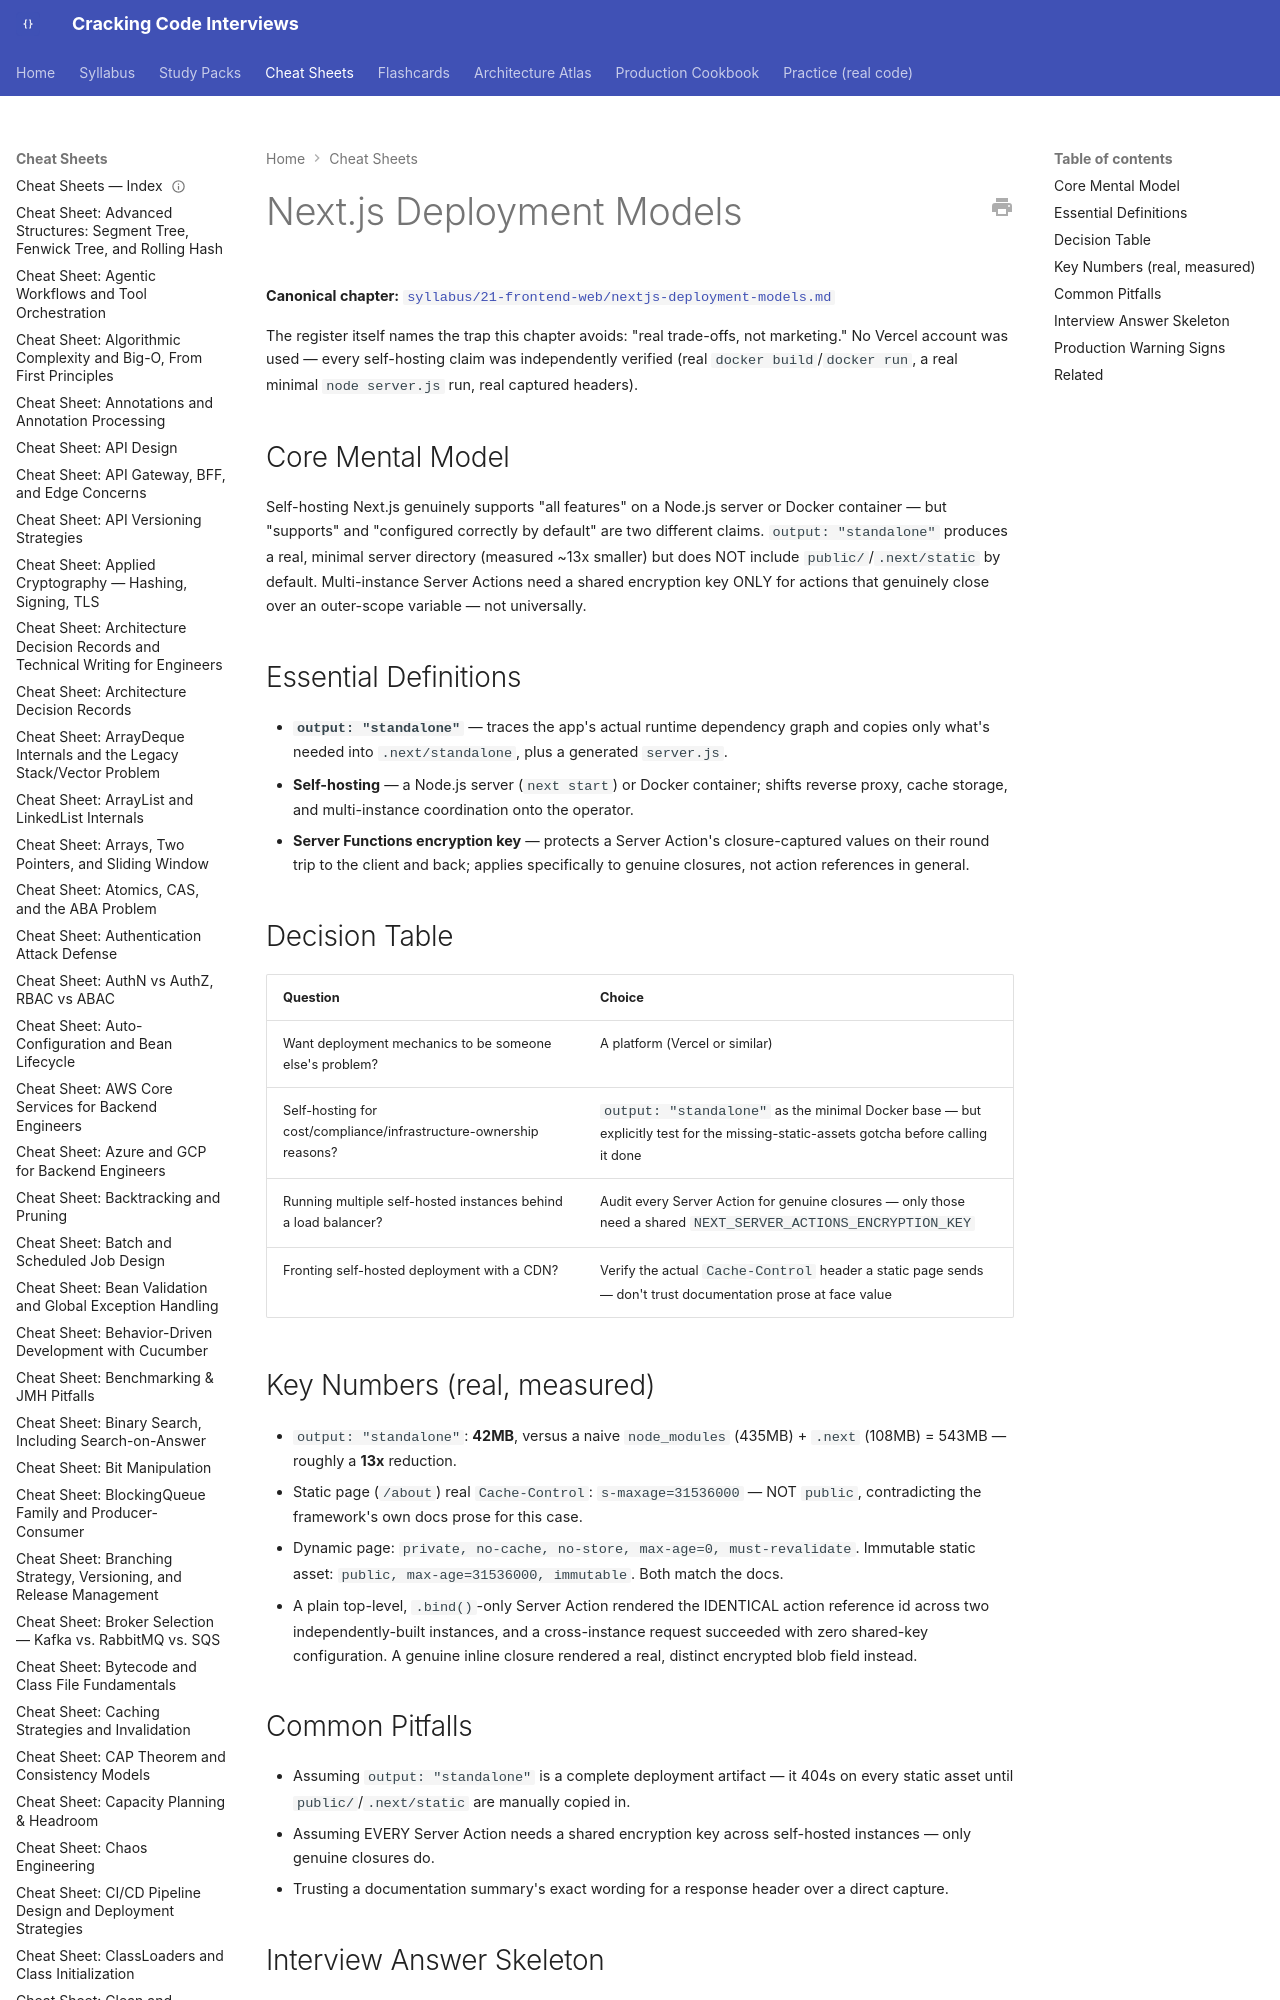

repository: JuanMelendres/cracking-code-interviews · page: cheat-sheets/nextjs-deployment-models/index.html · generator: mkdocs

---
title: "Cheat Sheet: Next.js Deployment Models"
slug: nextjs-deployment-models
document_type: cheat-sheet
domain: frontend
topic_id: F-213
tier: Advanced
canonical: ../syllabus/21-frontend-web/nextjs-deployment-models.md
last_updated: 2026-09-03
---

# Next.js Deployment Models

**Canonical chapter:** [`syllabus/21-frontend-web/nextjs-deployment-models.md`](../syllabus/21-frontend-web/nextjs-deployment-models.md)

The register itself names the trap this chapter avoids: "real trade-offs, not marketing." No Vercel account was used — every self-hosting claim was independently verified (real `docker build`/`docker run`, a real minimal `node server.js` run, real captured headers).
